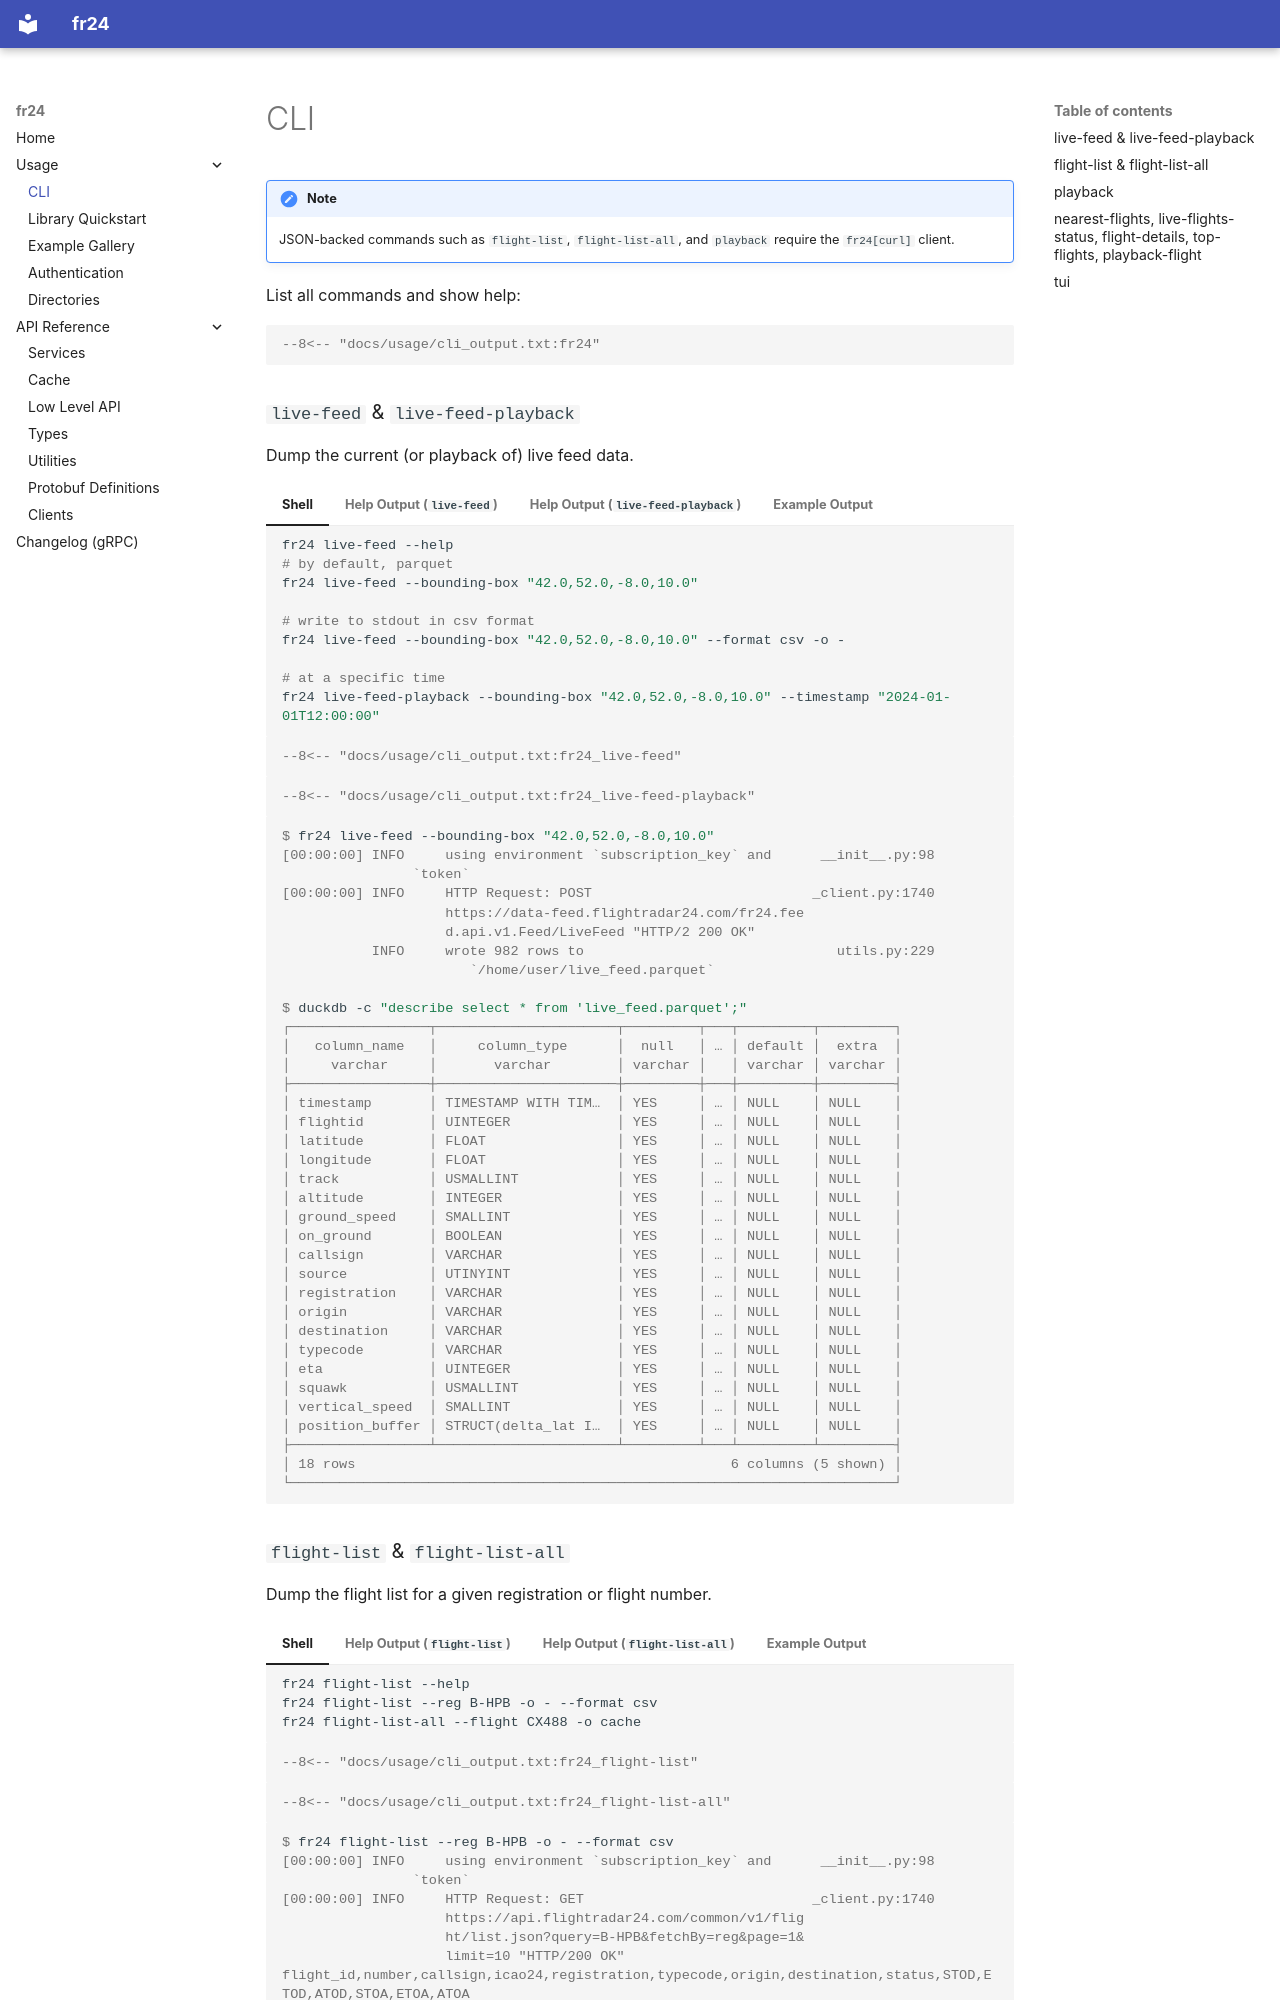

repository: abc8747/fr24 · page: usage/cli/index.html · generator: mkdocs

# CLI

!!! note

    JSON-backed commands such as `flight-list`, `flight-list-all`, and
    `playback` require the `fr24[curl]` client.

List all commands and show help:

```console
--8<-- "docs/usage/cli_output.txt:fr24"
```

### `live-feed` & `live-feed-playback`

Dump the current (or playback of) live feed data.

=== "Shell"

    ```sh
    fr24 live-feed --help
    # by default, parquet
    fr24 live-feed --bounding-box "42.0,52.0,-8.0,10.0"

    # write to stdout in csv format
    fr24 live-feed --bounding-box "42.0,52.0,-8.0,10.0" --format csv -o -

    # at a specific time
    fr24 live-feed-playback --bounding-box "42.0,52.0,-8.0,10.0" --timestamp "2024-01-01T12:00:00"
    ```

=== "Help Output (`live-feed`)"
    ```console
    --8<-- "docs/usage/cli_output.txt:fr24_live-feed"
    ```

=== "Help Output (`live-feed-playback`)"
    ```console
    --8<-- "docs/usage/cli_output.txt:fr24_live-feed-playback"
    ```

=== "Example Output"
    ```console
    $ fr24 live-feed --bounding-box "42.0,52.0,-8.0,10.0"
    [00:00:00] INFO     using environment `subscription_key` and      __init__.py:98
                    `token`                                                     
    [00:00:00] INFO     HTTP Request: POST                           _client.py:1740
                        https://data-feed.flightradar24.com/fr24.fee                
                        d.api.v1.Feed/LiveFeed "HTTP/2 200 OK"                      
               INFO     wrote 982 rows to                               utils.py:229
                           `/home/user/live_feed.parquet`

    $ duckdb -c "describe select * from 'live_feed.parquet';"
    ┌─────────────────┬──────────────────────┬─────────┬───┬─────────┬─────────┐
    │   column_name   │     column_type      │  null   │ … │ default │  extra  │
    │     varchar     │       varchar        │ varchar │   │ varchar │ varchar │
    ├─────────────────┼──────────────────────┼─────────┼───┼─────────┼─────────┤
    │ timestamp       │ TIMESTAMP WITH TIM…  │ YES     │ … │ NULL    │ NULL    │
    │ flightid        │ UINTEGER             │ YES     │ … │ NULL    │ NULL    │
    │ latitude        │ FLOAT                │ YES     │ … │ NULL    │ NULL    │
    │ longitude       │ FLOAT                │ YES     │ … │ NULL    │ NULL    │
    │ track           │ USMALLINT            │ YES     │ … │ NULL    │ NULL    │
    │ altitude        │ INTEGER              │ YES     │ … │ NULL    │ NULL    │
    │ ground_speed    │ SMALLINT             │ YES     │ … │ NULL    │ NULL    │
    │ on_ground       │ BOOLEAN              │ YES     │ … │ NULL    │ NULL    │
    │ callsign        │ VARCHAR              │ YES     │ … │ NULL    │ NULL    │
    │ source          │ UTINYINT             │ YES     │ … │ NULL    │ NULL    │
    │ registration    │ VARCHAR              │ YES     │ … │ NULL    │ NULL    │
    │ origin          │ VARCHAR              │ YES     │ … │ NULL    │ NULL    │
    │ destination     │ VARCHAR              │ YES     │ … │ NULL    │ NULL    │
    │ typecode        │ VARCHAR              │ YES     │ … │ NULL    │ NULL    │
    │ eta             │ UINTEGER             │ YES     │ … │ NULL    │ NULL    │
    │ squawk          │ USMALLINT            │ YES     │ … │ NULL    │ NULL    │
    │ vertical_speed  │ SMALLINT             │ YES     │ … │ NULL    │ NULL    │
    │ position_buffer │ STRUCT(delta_lat I…  │ YES     │ … │ NULL    │ NULL    │
    ├─────────────────┴──────────────────────┴─────────┴───┴─────────┴─────────┤
    │ 18 rows                                              6 columns (5 shown) │
    └──────────────────────────────────────────────────────────────────────────┘
    ```
